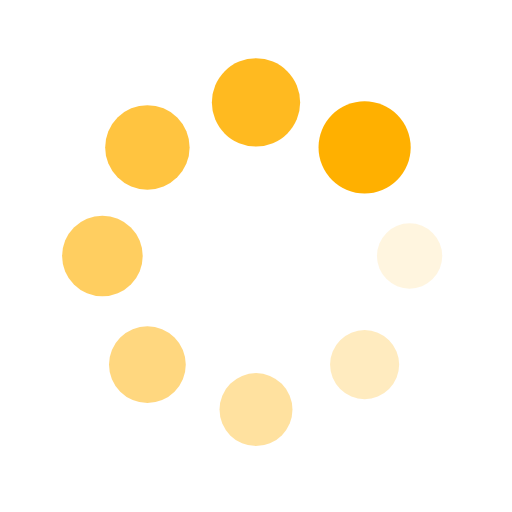
t = 0.00 s
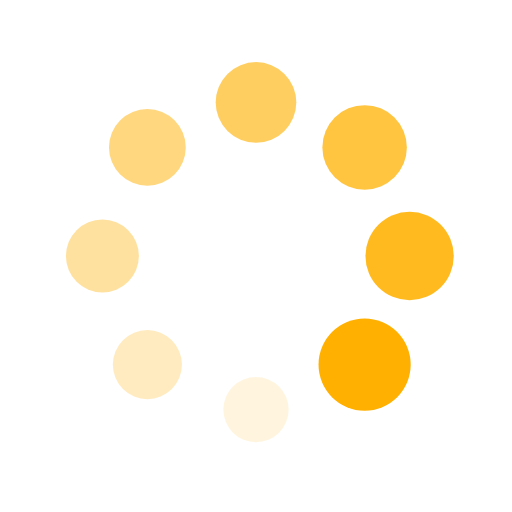
t = 0.25 s
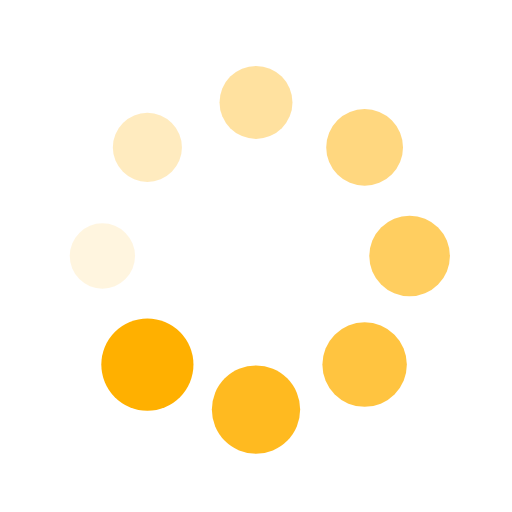
t = 0.50 s
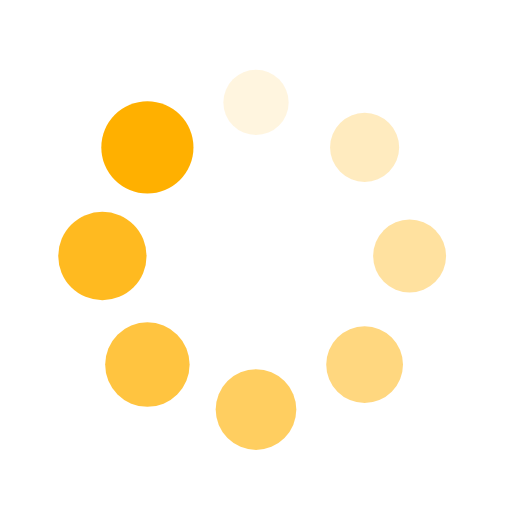
t = 0.75 s

The animated SVG that drew these frames (rendered in a browser with its animation timeline set to each time). Animation: 16 SMIL elements (animate=8,animateTransform=8); one cycle of 1.00 s, repeats indefinitely.

<svg xmlns="http://www.w3.org/2000/svg" viewBox="0 0 100 100" preserveAspectRatio="xMidYMid" width="200" height="200" style="shape-rendering: auto; display: block; background: rgba(255, 255, 255, 0);" xmlns:xlink="http://www.w3.org/1999/xlink"><g><g transform="translate(80,50)">
<g transform="rotate(0)">
<circle fill-opacity="1" fill="#ffb000" r="6" cy="0" cx="0">
  <animateTransform repeatCount="indefinite" dur="1s" keyTimes="0;1" values="1.5 1.5;1 1" begin="-0.875s" type="scale" attributeName="transform"></animateTransform>
  <animate begin="-0.875s" values="1;0" repeatCount="indefinite" dur="1s" keyTimes="0;1" attributeName="fill-opacity"></animate>
</circle>
</g>
</g><g transform="translate(71.21320343559643,71.21320343559643)">
<g transform="rotate(45)">
<circle fill-opacity="0.875" fill="#ffb000" r="6" cy="0" cx="0">
  <animateTransform repeatCount="indefinite" dur="1s" keyTimes="0;1" values="1.5 1.5;1 1" begin="-0.75s" type="scale" attributeName="transform"></animateTransform>
  <animate begin="-0.75s" values="1;0" repeatCount="indefinite" dur="1s" keyTimes="0;1" attributeName="fill-opacity"></animate>
</circle>
</g>
</g><g transform="translate(50,80)">
<g transform="rotate(90)">
<circle fill-opacity="0.75" fill="#ffb000" r="6" cy="0" cx="0">
  <animateTransform repeatCount="indefinite" dur="1s" keyTimes="0;1" values="1.5 1.5;1 1" begin="-0.625s" type="scale" attributeName="transform"></animateTransform>
  <animate begin="-0.625s" values="1;0" repeatCount="indefinite" dur="1s" keyTimes="0;1" attributeName="fill-opacity"></animate>
</circle>
</g>
</g><g transform="translate(28.786796564403577,71.21320343559643)">
<g transform="rotate(135)">
<circle fill-opacity="0.625" fill="#ffb000" r="6" cy="0" cx="0">
  <animateTransform repeatCount="indefinite" dur="1s" keyTimes="0;1" values="1.5 1.5;1 1" begin="-0.5s" type="scale" attributeName="transform"></animateTransform>
  <animate begin="-0.5s" values="1;0" repeatCount="indefinite" dur="1s" keyTimes="0;1" attributeName="fill-opacity"></animate>
</circle>
</g>
</g><g transform="translate(20,50.00000000000001)">
<g transform="rotate(180)">
<circle fill-opacity="0.5" fill="#ffb000" r="6" cy="0" cx="0">
  <animateTransform repeatCount="indefinite" dur="1s" keyTimes="0;1" values="1.5 1.5;1 1" begin="-0.375s" type="scale" attributeName="transform"></animateTransform>
  <animate begin="-0.375s" values="1;0" repeatCount="indefinite" dur="1s" keyTimes="0;1" attributeName="fill-opacity"></animate>
</circle>
</g>
</g><g transform="translate(28.78679656440357,28.786796564403577)">
<g transform="rotate(225)">
<circle fill-opacity="0.375" fill="#ffb000" r="6" cy="0" cx="0">
  <animateTransform repeatCount="indefinite" dur="1s" keyTimes="0;1" values="1.5 1.5;1 1" begin="-0.25s" type="scale" attributeName="transform"></animateTransform>
  <animate begin="-0.25s" values="1;0" repeatCount="indefinite" dur="1s" keyTimes="0;1" attributeName="fill-opacity"></animate>
</circle>
</g>
</g><g transform="translate(49.99999999999999,20)">
<g transform="rotate(270)">
<circle fill-opacity="0.25" fill="#ffb000" r="6" cy="0" cx="0">
  <animateTransform repeatCount="indefinite" dur="1s" keyTimes="0;1" values="1.5 1.5;1 1" begin="-0.125s" type="scale" attributeName="transform"></animateTransform>
  <animate begin="-0.125s" values="1;0" repeatCount="indefinite" dur="1s" keyTimes="0;1" attributeName="fill-opacity"></animate>
</circle>
</g>
</g><g transform="translate(71.21320343559643,28.78679656440357)">
<g transform="rotate(315)">
<circle fill-opacity="0.125" fill="#ffb000" r="6" cy="0" cx="0">
  <animateTransform repeatCount="indefinite" dur="1s" keyTimes="0;1" values="1.5 1.5;1 1" begin="0s" type="scale" attributeName="transform"></animateTransform>
  <animate begin="0s" values="1;0" repeatCount="indefinite" dur="1s" keyTimes="0;1" attributeName="fill-opacity"></animate>
</circle>
</g>
</g><g></g></g><!-- [ldio] generated by https://loading.io --></svg>
